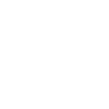
t = 0.00 s
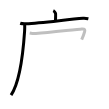
t = 3.25 s
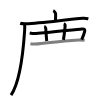
t = 6.50 s
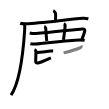
t = 9.50 s
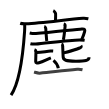
t = 12.75 s
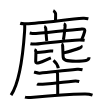
t = 16.00 s

The animated SVG that drew these frames (rendered in a browser with its animation timeline set to each time). Animation: 16 SMIL elements (animate=16); one cycle of 16.00 s.

<svg width="109px" height="109px" viewBox="0 0 px 109px" xmlns="http://www.w3.org/2000/svg" xmlns:xlink="http://www.w3.org/1999/xlink" xml:space="preserve" version="1.1"  baseProfile="full">
<path d="M53.27,10.63c0.69,0.31,2.16,2.32,2.3,2.94c0.14,0.62,0.07,2.94-0.07,6.81" style="fill:none;stroke:black;stroke-width:3;opacity:0">
  <animate attributeType="CSS" attributeName="opacity" from="0" to="1" begin="0s" dur="1s" repeatCount="0" fill="freeze" />
</path>
<path d="M20.2,23.27c1.53,0.53,4.35,0.62,5.89,0.53c15.97-0.89,42.8-4.51,56.92-5.54c2.55-0.19,4.09,0.25,5.37,0.52" style="fill:none;stroke:black;stroke-width:3;opacity:0">
  <animate attributeType="CSS" attributeName="opacity" from="0" to="1" begin="1s" dur="1s" repeatCount="0" fill="freeze" />
</path>
<path d="M24.7,24.02c0.04,1.68,0.08,4.35-0.08,6.77c-0.97,14.27-3.14,48.89-13.56,64.26" style="fill:none;stroke:black;stroke-width:3;opacity:0">
  <animate attributeType="CSS" attributeName="opacity" from="0" to="1" begin="2s" dur="1s" repeatCount="0" fill="freeze" />
</path>
<path d="M29.69,33.01c2.14,0.45,3.95,0.74,6.17,0.56c15.3-1.23,41.7-4.48,46-4.67c3.21-0.14,3.17,1.14,2.77,2.79c-0.63,2.57-1.5,4.73-2.95,7.88" style="fill:none;stroke:black;stroke-width:3;opacity:0">
  <animate attributeType="CSS" attributeName="opacity" from="0" to="1" begin="3s" dur="1s" repeatCount="0" fill="freeze" />
</path>
<path d="M44.26,26.42c0.8,0.23,1.29,1.45,1.45,1.92c0.16,0.47,0.62,9.4,1.07,12.64" style="fill:none;stroke:black;stroke-width:3;opacity:0">
  <animate attributeType="CSS" attributeName="opacity" from="0" to="1" begin="4s" dur="1s" repeatCount="0" fill="freeze" />
</path>
<path d="M63.69,24.05c0.8,0.23,1.49,1.44,1.45,1.92c-0.2,2.09-1.07,10.68-1.76,13.92" style="fill:none;stroke:black;stroke-width:3;opacity:0">
  <animate attributeType="CSS" attributeName="opacity" from="0" to="1" begin="5s" dur="1s" repeatCount="0" fill="freeze" />
</path>
<path d="M30.42,43.69c1.39,0.35,3.94,0.44,5.32,0.35c8.85-0.6,34.12-4.27,44.05-4.14c2.31,0.03,3.7,0.17,4.86,0.34" style="fill:none;stroke:black;stroke-width:3;opacity:0">
  <animate attributeType="CSS" attributeName="opacity" from="0" to="1" begin="6s" dur="1s" repeatCount="0" fill="freeze" />
</path>
<path d="M36.92,52.54c4.55-0.17,9.79-1.15,13.75-1.43c1.16-0.08,1.9-0.08,2.5-0.03" style="fill:none;stroke:black;stroke-width:3;opacity:0">
  <animate attributeType="CSS" attributeName="opacity" from="0" to="1" begin="7s" dur="1s" repeatCount="0" fill="freeze" />
</path>
<path d="M34.43,49.72c0.82,0.3,1.52,1.17,1.52,1.58c0,1.1-0.26,9.18-0.26,10.57c0,1.55,1.66,1.32,3.29,0.83c4.27-1.27,6.76-2.8,11.88-4.82" style="fill:none;stroke:black;stroke-width:3;opacity:0">
  <animate attributeType="CSS" attributeName="opacity" from="0" to="1" begin="8s" dur="1s" repeatCount="0" fill="freeze" />
</path>
<path d="M80.88,45.69c0.21,0.3,0.54,0.82,0.18,1.35c-0.51,0.75-11.03,4.21-17.45,5.87" style="fill:none;stroke:black;stroke-width:3;opacity:0">
  <animate attributeType="CSS" attributeName="opacity" from="0" to="1" begin="9s" dur="1s" repeatCount="0" fill="freeze" />
</path>
<path d="M61.53,43.85c0.83,0.29,1.15,1.4,1.15,2.13c0,0.96,0.43,9.12,0.41,10.25c-0.1,4.11,2.87,4.9,12.79,4.9c9.27,0,13.16-0.43,13.16-3.97" style="fill:none;stroke:black;stroke-width:3;opacity:0">
  <animate attributeType="CSS" attributeName="opacity" from="0" to="1" begin="10s" dur="1s" repeatCount="0" fill="freeze" />
</path>
<path d="M53.52,60.33c1.76,1.47,4.35,5.6,4.79,7.88" style="fill:none;stroke:black;stroke-width:3;opacity:0">
  <animate attributeType="CSS" attributeName="opacity" from="0" to="1" begin="11s" dur="1s" repeatCount="0" fill="freeze" />
</path>
<path d="M34,72.11c2.5,0.64,4.3,1.16,5.55,1.03c13.76-1.39,23.95-2.64,37.7-3.93c1.91-0.18,3.66,0.09,5.25,0.49" style="fill:none;stroke:black;stroke-width:3;opacity:0">
  <animate attributeType="CSS" attributeName="opacity" from="0" to="1" begin="12s" dur="1s" repeatCount="0" fill="freeze" />
</path>
<path d="M56.59,71.83c0.49,0.57,0.99,1.65,0.99,2.1c0,3.17,0.25,17.9,0.12,21.07" style="fill:none;stroke:black;stroke-width:3;opacity:0">
  <animate attributeType="CSS" attributeName="opacity" from="0" to="1" begin="13s" dur="1s" repeatCount="0" fill="freeze" />
</path>
<path d="M37,83.95c1.06,0.59,4.55,0.34,5.63,0.26c13.37-0.96,19.62-1.96,30.42-3.02c1.32-0.13,4.23-0.24,6.2,0.28" style="fill:none;stroke:black;stroke-width:3;opacity:0">
  <animate attributeType="CSS" attributeName="opacity" from="0" to="1" begin="14s" dur="1s" repeatCount="0" fill="freeze" />
</path>
<path d="M25,97.17c1.09,0.32,6.78,0.17,8.62,0.01c16.06-1.38,36.87-2.75,50.85-3.06c2.97-0.07,6.54,0.53,8.03,1.03" style="fill:none;stroke:black;stroke-width:3;opacity:0">
  <animate attributeType="CSS" attributeName="opacity" from="0" to="1" begin="15s" dur="1s" repeatCount="0" fill="freeze" />
</path>
</svg>
